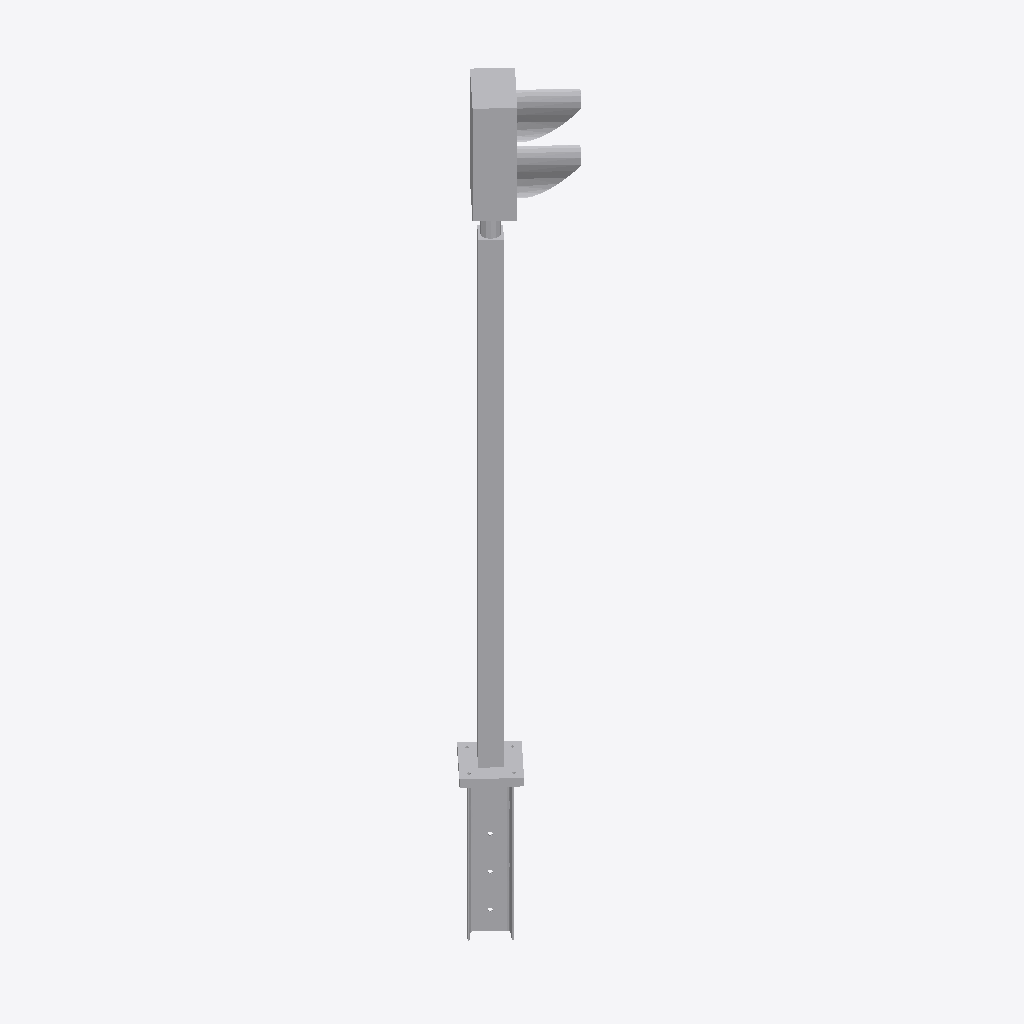
Isometric view of an IFC building model (IFC-SPF (STEP), schema IFC2X3, length unit millimetre), seen from the south-west, elements coloured by IFC class: 1 other element (light grey).
Extent 0.5 m × 0.5 m × 4.0 m (x, y, z). Storeys (1): Level 1 at 0.00 m. Elements (1): 1 IfcBuildingElementProxy.

HEADER;
FILE_DESCRIPTION(('ViewDefinition [CoordinationView]'),'2;1');
FILE_NAME('Project  Number','2022-02-11T15:11:15',(''),(''),'The EXPRESS Data Manager Version 5.02.0100.07 : ','24.40.39600.0000 - Exporter 20.0.0.364 - Default','');
FILE_SCHEMA(('IFC2X3'));
ENDSEC;
DATA;
#108=IFCPROJECT('1Yr6EhZe19XfrNWHSHtXDx',#41,'Project  Number',$,$,'Project Name','Project  Status',(#97,#105),#92);
#11257=IFCSITE('1Yr6EhZe19XfrNWHSHtXDv',#41,'Default',$,$,#11254,$,$,.ELEMENT.,(42,21,31,181945),(-71,-3,-24,-263305),0.0,$,$);
#118=IFCBUILDING('1Yr6EhZe19XfrNWHSHtXDw',#41,'',$,$,#32,$,'',.ELEMENT.,$,$,$);
#127=IFCBUILDINGSTOREY('1Yr6EhZe19XfrNWHVk8T_4',#41,'Level 1',$,'Level:8mm Head',#125,$,'Level 1',.ELEMENT.,0.0);
#11161=IFCBUILDINGELEMENTPROXY('28Y1w9cwL2oP$XEDtXEU5r',#41,'Family1:Standard:205288',$,'Family1:Standard',#11159,#11152,'205288',$);
ENDSEC;
